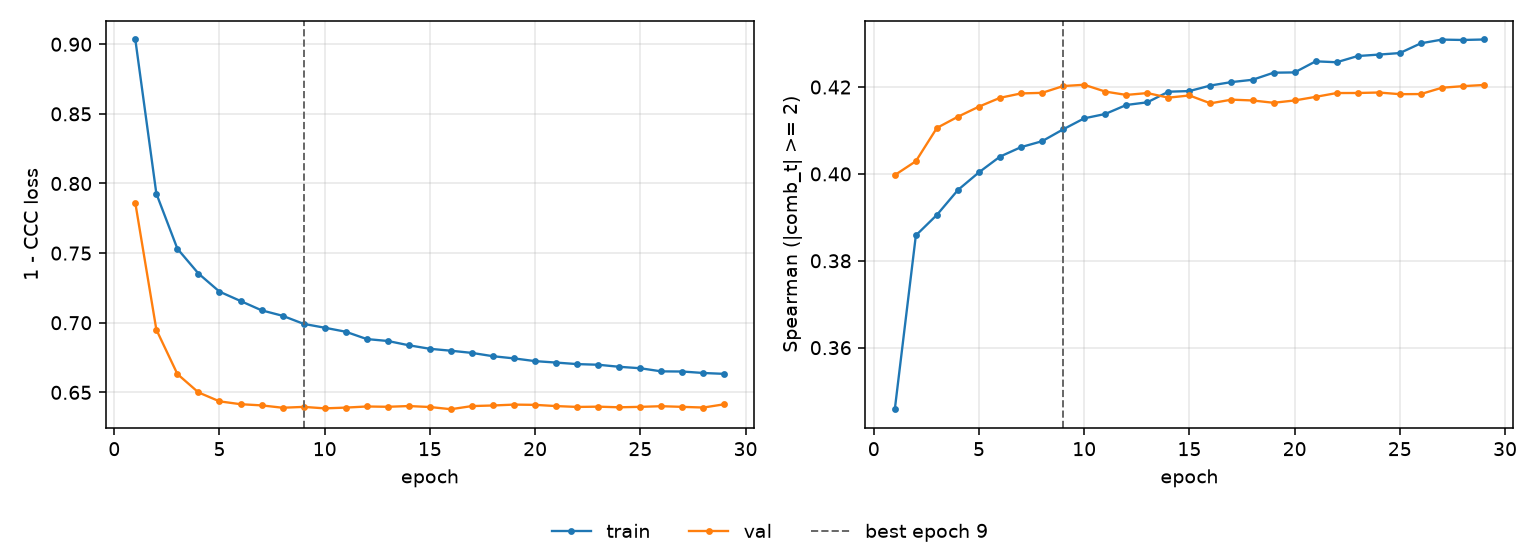

The table this chart was drawn from, first rows:
epoch, tr_loss, vl_loss, tr_sp, vl_sp, is_best
1, 0.9034, 0.786, 0.3458, 0.3997, False
2, 0.7927, 0.695, 0.3858, 0.4029, False
3, 0.7531, 0.6632, 0.3906, 0.4106, False
4, 0.7353, 0.65, 0.3963, 0.4132, False
5, 0.7223, 0.6435, 0.4004, 0.4155, False
6, 0.7156, 0.6415, 0.404, 0.4175, False
7, 0.7089, 0.6406, 0.4062, 0.4185, False
8, 0.705, 0.639, 0.4075, 0.4187, False
9, 0.6992, 0.6396, 0.4103, 0.4202, True
10, 0.6964, 0.6385, 0.4128, 0.4205, False
11, 0.6935, 0.639, 0.4138, 0.419, False
12, 0.6883, 0.6399, 0.4159, 0.4182, False
13, 0.6869, 0.6396, 0.4165, 0.4186, False
14, 0.6838, 0.6402, 0.4189, 0.4176, False
15, 0.6813, 0.6395, 0.4191, 0.4181, False
16, 0.6799, 0.6379, 0.4203, 0.4162, False
17, 0.6783, 0.6402, 0.4211, 0.4171, False
18, 0.676, 0.6406, 0.4217, 0.4169, False
19, 0.6744, 0.6412, 0.4233, 0.4164, False
20, 0.6724, 0.641, 0.4234, 0.4169, False
21, 0.6714, 0.6402, 0.4259, 0.4177, False
22, 0.6703, 0.6395, 0.4257, 0.4186, False
23, 0.6698, 0.6397, 0.4271, 0.4186, False
24, 0.6684, 0.6393, 0.4275, 0.4187, False
25, 0.6673, 0.6396, 0.4278, 0.4184, False
26, 0.6651, 0.6401, 0.4301, 0.4184, False
27, 0.665, 0.6396, 0.4309, 0.4198, False
28, 0.6639, 0.6391, 0.4308, 0.4202, False
29, 0.6633, 0.6415, 0.4309, 0.4205, False
